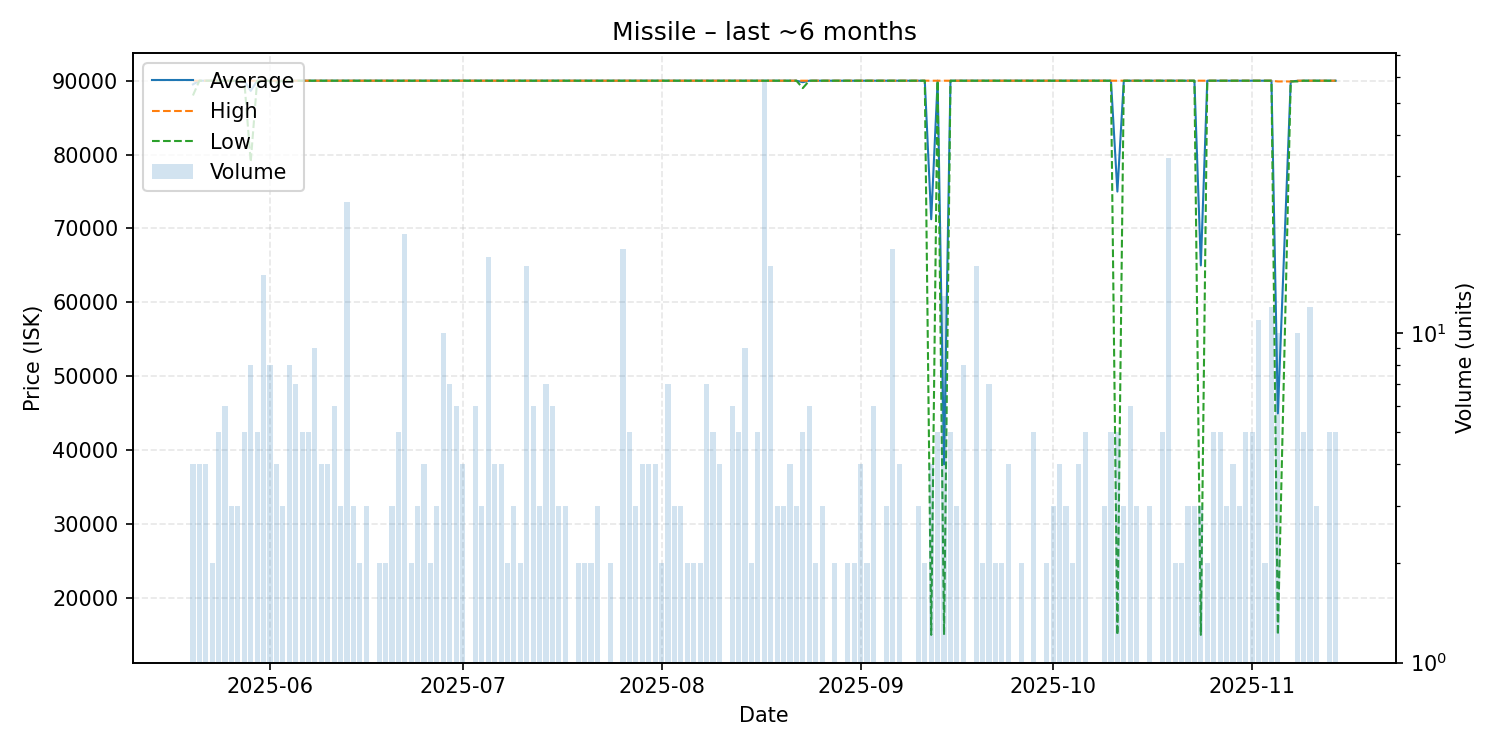

Values plotted in this chart, from the file beside it:
date, average, highest, lowest, order_count, volume
2025-05-20, 89500, 90000, 88000, 4, 4
2025-05-21, 90000, 90000, 90000, 4, 4
2025-05-22, 90000, 90000, 90000, 3, 4
2025-05-23, 90000, 90000, 90000, 2, 2
2025-05-24, 90000, 90000, 90000, 5, 5
2025-05-25, 90000, 90000, 90000, 5, 6
2025-05-26, 90000, 90000, 90000, 3, 3
2025-05-27, 90000, 90000, 90000, 3, 3
2025-05-28, 90000, 90000, 90000, 4, 5
2025-05-29, 88625, 90000, 79000, 4, 8
2025-05-30, 90000, 90000, 90000, 3, 5
2025-05-31, 90000, 90000, 90000, 6, 15
2025-06-01, 90000, 90000, 90000, 7, 8
2025-06-02, 89940, 90000, 89760, 4, 4
2025-06-03, 90000, 90000, 90000, 2, 3
2025-06-04, 90000, 90000, 90000, 6, 8
2025-06-05, 90000, 90000, 90000, 7, 7
2025-06-06, 89998, 90000, 89990, 4, 5
2025-06-07, 90000, 90000, 90000, 4, 5
2025-06-08, 90000, 90000, 90000, 3, 9
2025-06-09, 90000, 90000, 90000, 4, 4
2025-06-10, 90000, 90000, 90000, 4, 4
2025-06-11, 90000, 90000, 90000, 6, 6
2025-06-12, 90000, 90000, 90000, 3, 3
2025-06-13, 90000, 90000, 90000, 7, 25
2025-06-14, 90000, 90000, 90000, 3, 3
2025-06-15, 90000, 90000, 90000, 2, 2
2025-06-16, 90000, 90000, 90000, 3, 3
2025-06-18, 90000, 90000, 90000, 2, 2
2025-06-19, 90000, 90000, 90000, 2, 2
2025-06-20, 90000, 90000, 90000, 3, 3
2025-06-21, 90000, 90000, 90000, 5, 5
2025-06-22, 90000, 90000, 90000, 5, 20
2025-06-23, 90000, 90000, 90000, 2, 2
2025-06-24, 90000, 90000, 90000, 3, 3
2025-06-25, 90000, 90000, 90000, 4, 4
2025-06-26, 90000, 90000, 90000, 2, 2
2025-06-27, 90000, 90000, 90000, 3, 3
2025-06-28, 90000, 90000, 90000, 3, 10
2025-06-29, 90000, 90000, 90000, 7, 7
2025-06-30, 90000, 90000, 90000, 6, 6
2025-07-01, 90000, 90000, 90000, 4, 4
2025-07-03, 90000, 90000, 90000, 5, 6
2025-07-04, 90000, 90000, 90000, 3, 3
2025-07-05, 90000, 90000, 90000, 4, 17
2025-07-06, 90000, 90000, 90000, 4, 4
2025-07-07, 90000, 90000, 90000, 4, 4
2025-07-08, 90000, 90000, 90000, 2, 2
2025-07-09, 90000, 90000, 90000, 3, 3
2025-07-10, 90000, 90000, 90000, 2, 2
2025-07-11, 90000, 90000, 90000, 3, 16
2025-07-12, 90000, 90000, 90000, 6, 6
2025-07-13, 90000, 90000, 90000, 3, 3
2025-07-14, 90000, 90000, 90000, 7, 7
2025-07-15, 90000, 90000, 90000, 6, 6
2025-07-16, 90000, 90000, 90000, 3, 3
2025-07-17, 90000, 90000, 90000, 3, 3
2025-07-18, 90000, 90000, 90000, 1, 1
2025-07-19, 90000, 90000, 90000, 2, 2
2025-07-20, 90000, 90000, 90000, 2, 2
... 111 more rows
